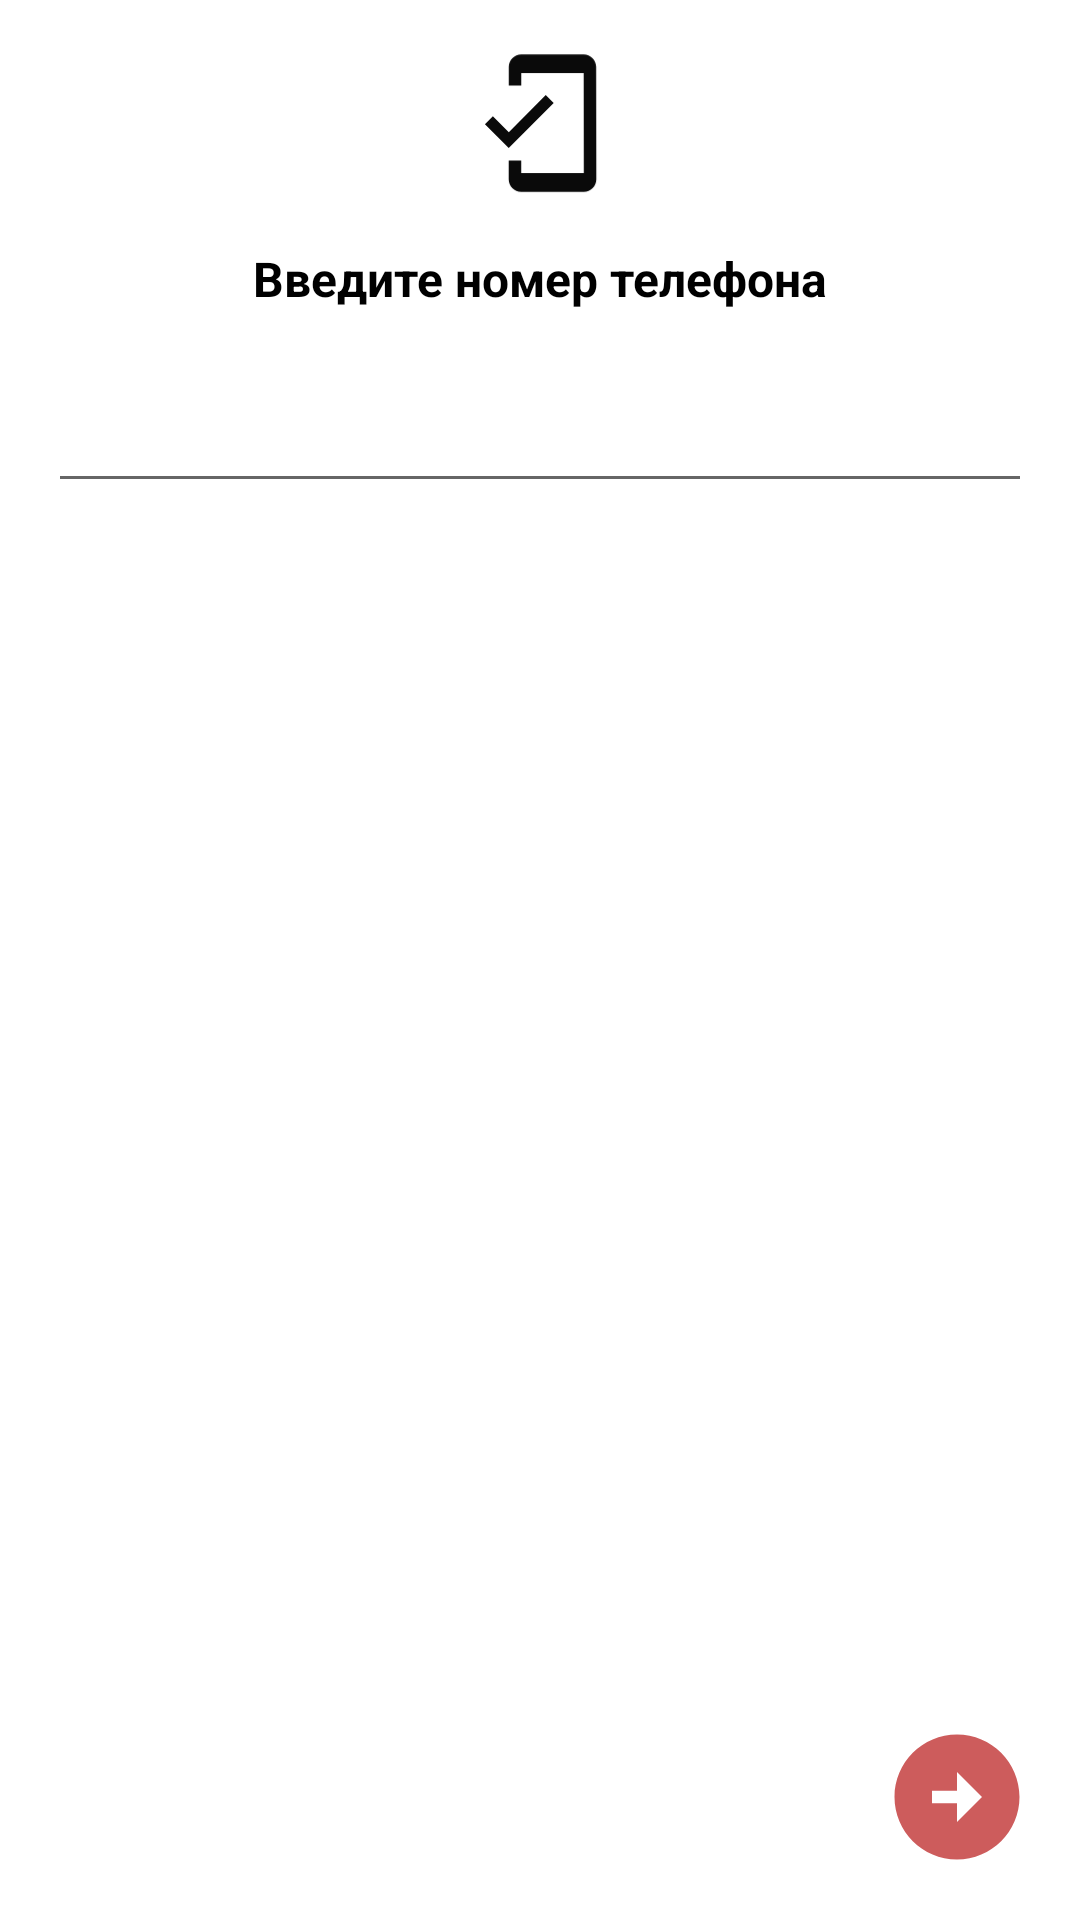

Produce the Android XML layout that renders to this screen, including the resource entries it uses.
<!-- AndroidManifest.xml: application theme Theme.PureHeart -->
<!-- res/layout/fragment_enter_phone_number.xml -->
<?xml version="1.0" encoding="utf-8"?>
<androidx.constraintlayout.widget.ConstraintLayout xmlns:android="http://schemas.android.com/apk/res/android"
    xmlns:app="http://schemas.android.com/apk/res-auto"
    xmlns:tools="http://schemas.android.com/tools"
    android:id="@+id/constraint_layout"
    android:layout_width="match_parent"
    android:layout_height="match_parent"
    tools:context=".ui.register.EnterPhoneNumberFragment">

    <ImageView
        android:id="@+id/register_img"
        android:layout_width="50dp"
        android:layout_height="50dp"
        android:layout_marginTop="@dimen/activity_vertical_margin"
        android:contentDescription="@string/cd_register_img"
        android:rotationX="1"
        app:layout_constraintEnd_toEndOf="parent"
        app:layout_constraintStart_toStartOf="parent"
        app:layout_constraintTop_toTopOf="parent"
        app:srcCompat="@drawable/ic_baseline_mobile_friendly_24" />

    <TextView
        android:id="@+id/register_text_enter_code"
        android:layout_width="match_parent"
        android:layout_height="wrap_content"
        android:layout_margin="@dimen/activity_vertical_margin"
        android:gravity="center"
        android:text="Введите номер телефона"
        android:textColor="@color/black"
        android:textSize="@dimen/activity_horizontal_margin"
        android:textStyle="bold"
        app:layout_constraintEnd_toEndOf="parent"
        app:layout_constraintStart_toStartOf="parent"
        app:layout_constraintTop_toBottomOf="@+id/register_img"
        tools:ignore="MissingConstraints" />

    <EditText
        android:id="@+id/register_input_phone_number"
        android:layout_width="match_parent"
        android:layout_height="wrap_content"
        android:layout_margin="@dimen/activity_horizontal_margin"
        android:layout_marginStart="4dp"
        android:layout_marginTop="116dp"
        android:inputType="phone"
        android:maxLines="1"
        android:minHeight="48dp"
        android:padding="@dimen/appPadding"
        android:textColor="@color/black"
        android:textSize="@dimen/largeText"
        app:layout_constraintStart_toStartOf="parent"
        app:layout_constraintTop_toBottomOf="@+id/register_text_enter_code"
        tools:ignore="LabelFor,MissingConstraints,SpeakableTextPresentCheck,SpeakableTextPresentCheck,SpeakableTextPresentCheck,SpeakableTextPresentCheck,SpeakableTextPresentCheck,SpeakableTextPresentCheck,SpeakableTextPresentCheck,SpeakableTextPresentCheck,SpeakableTextPresentCheck,SpeakableTextPresentCheck,SpeakableTextPresentCheck,SpeakableTextPresentCheck,SpeakableTextPresentCheck,SpeakableTextPresentCheck,SpeakableTextPresentCheck,SpeakableTextPresentCheck,SpeakableTextPresentCheck,TouchTargetSizeCheck,TouchTargetSizeCheck,TouchTargetSizeCheck,TouchTargetSizeCheck,TouchTargetSizeCheck,TouchTargetSizeCheck" />

    <Button
        android:id="@+id/btnRegister"
        style="@style/Widget.MaterialComponents.Button.Icon"

        android:layout_width="50dp"
        android:layout_height="50dp"
        android:layout_margin="@dimen/activity_horizontal_margin"
        app:backgroundTint="#CD5C5C"
        android:background="@drawable/ic_baseline_arrow_circle_right_24"
        app:layout_constraintBottom_toBottomOf="parent"
        app:layout_constraintEnd_toEndOf="parent"
        app:tint="@color/purple_500"
        tools:ignore="SpeakableTextPresentCheck,SpeakableTextPresentCheck,SpeakableTextPresentCheck,SpeakableTextPresentCheck,SpeakableTextPresentCheck,SpeakableTextPresentCheck,SpeakableTextPresentCheck,SpeakableTextPresentCheck,SpeakableTextPresentCheck"
 />


</androidx.constraintlayout.widget.ConstraintLayout>
<!-- resources referenced by this layout -->
<resources>
  <color name="black">#FF000000</color>
  <color name="purple_500">#ffb4b4</color>
  <dimen name="activity_horizontal_margin">16dp</dimen>
  <dimen name="activity_vertical_margin">16dp</dimen>
  <dimen name="appPadding">5dp</dimen>
  <dimen name="largeText">15sp</dimen>
  <!-- drawable ic_baseline_arrow_circle_right_24 (drawable) -->
  <vector android:height="24dp" android:tint="#F17070"
      android:viewportHeight="24" android:viewportWidth="24"
      android:width="24dp" xmlns:android="http://schemas.android.com/apk/res/android">
      <path android:fillColor="@android:color/white" android:pathData="M22,12c0,-5.52 -4.48,-10 -10,-10S2,6.48 2,12c0,5.52 4.48,10 10,10S22,17.52 22,12zM12,13l-4,0v-2l4,0V8l4,4l-4,4V13z"/>
  </vector>
  <!-- drawable ic_baseline_mobile_friendly_24 (drawable) -->
  <vector android:height="24dp" android:tint="#0A0A0A"
      android:viewportHeight="24" android:viewportWidth="24"
      android:width="24dp" xmlns:android="http://schemas.android.com/apk/res/android">
      <path android:fillColor="@android:color/white" android:pathData="M19,1H9c-1.1,0 -2,0.9 -2,2v3h2V4h10v16H9v-2H7v3c0,1.1 0.9,2 2,2h10c1.1,0 2,-0.9 2,-2V3c0,-1.1 -0.9,-2 -2,-2zM7.01,13.47l-2.55,-2.55 -1.27,1.27L7,16l7.19,-7.19 -1.27,-1.27z"/>
  </vector>
  <string name="cd_register_img">register_img</string>
  <style name="Theme.PureHeart" parent="Theme.MaterialComponents.DayNight.DarkActionBar">
          
          <item name="android:colorControlActivated">#F38181</item>
          <item name="android:colorBackground">#FFFFFF</item>
          <item name="colorPrimary">#F38181</item>
          <item name="colorPrimaryVariant">#F38181</item>
          <item name="colorOnPrimary">@color/white</item>
          
          <item name="colorSecondary">@color/teal_200</item>
          <item name="colorSecondaryVariant">@color/teal_700</item>
          <item name="colorOnSecondary">@color/black</item>
          
          <item name="android:statusBarColor" tools:targetApi="l">?attr/colorPrimaryVariant</item>
          
      </style>
  <color name="white">#FFFFFFFF</color>
  <color name="teal_200">#ffdcdc</color>
  <color name="teal_700">#ffe8e8</color>
</resources>
